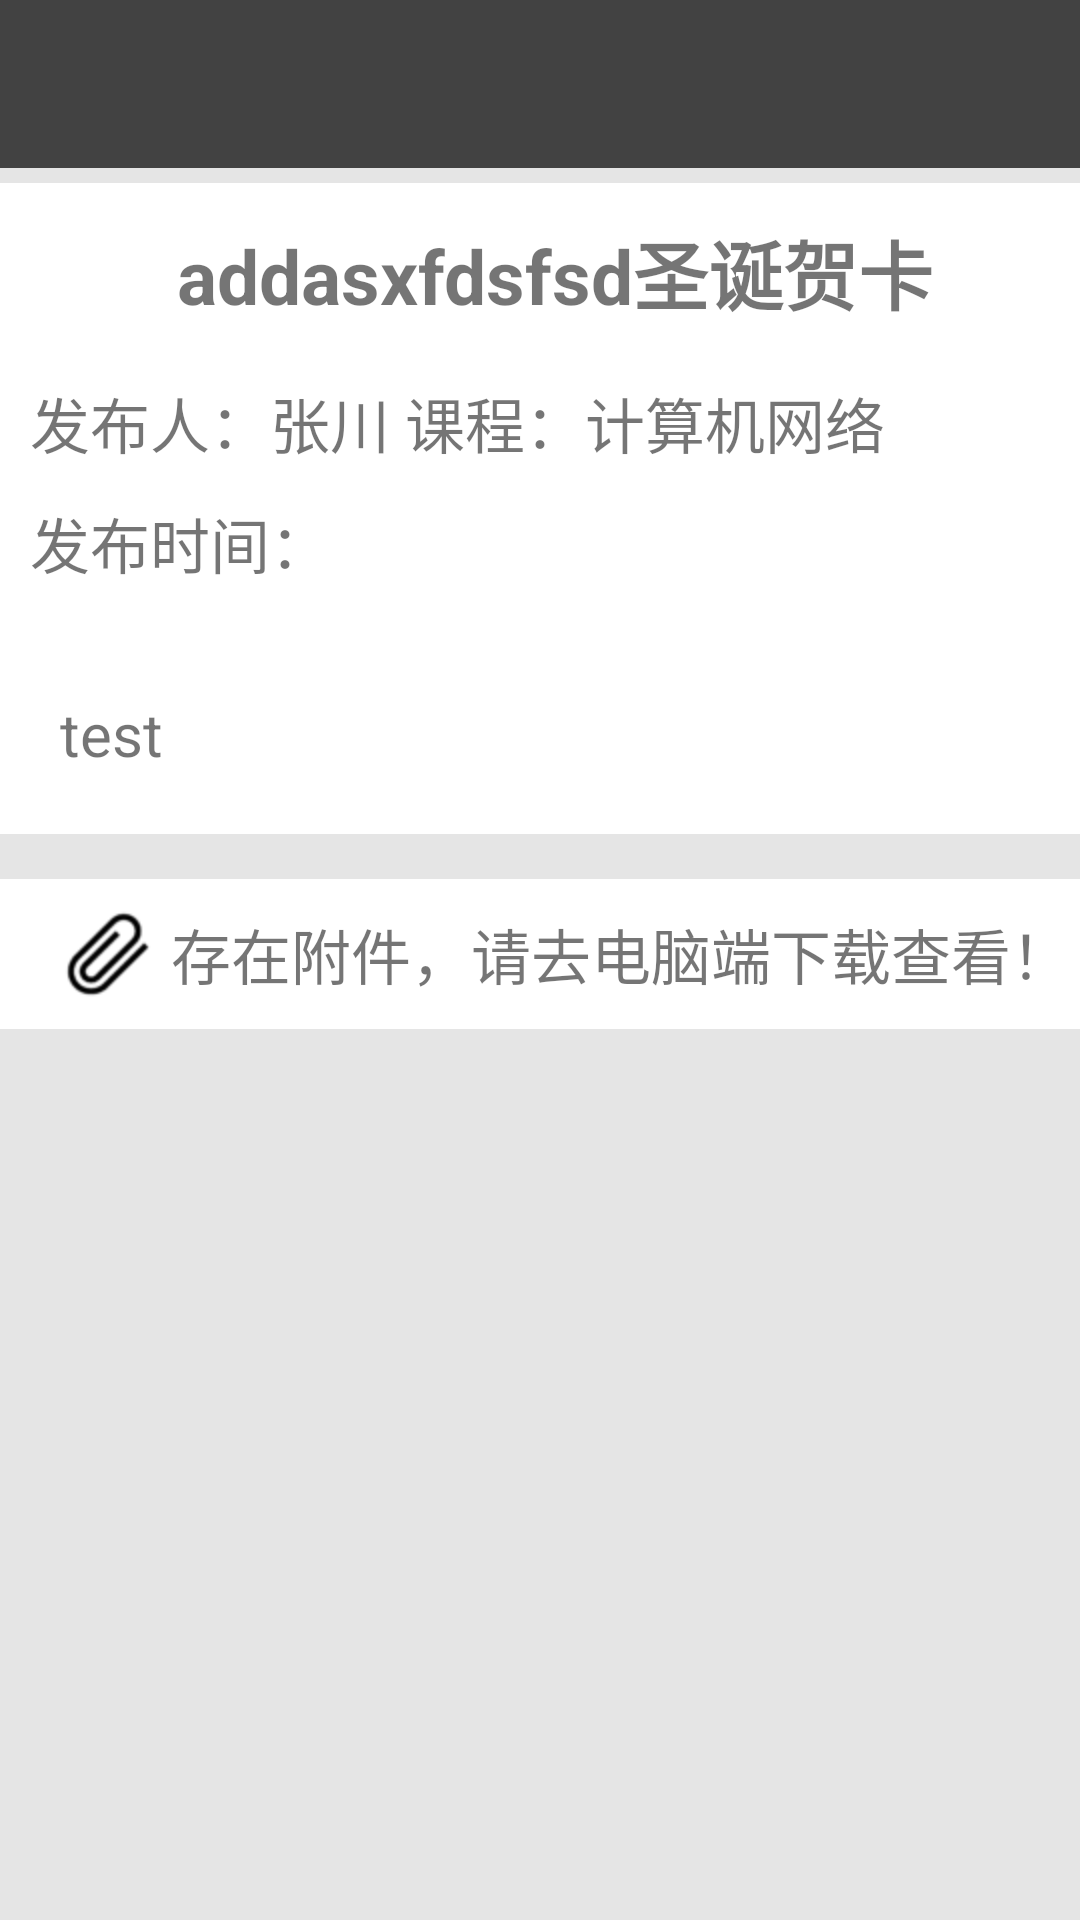

Layout XML and referenced resources for this Android screen:
<!-- AndroidManifest.xml: application theme AppTheme -->
<!-- res/layout/activity_ann.xml -->
<RelativeLayout xmlns:android="http://schemas.android.com/apk/res/android"
    android:layout_width="match_parent"
    android:layout_height="match_parent"
    android:background="@color/bg">

    <include layout="@layout/layout_toolbar"
        android:id="@+id/toolbar"
        android:layout_alignParentTop="true"
        android:layout_width="match_parent"
        android:layout_height="?actionBarSize"/>

    <ScrollView
        android:layout_below="@id/toolbar"
        android:layout_width="match_parent"
        android:layout_height="match_parent"
        android:layout_marginBottom="20dp">

        <LinearLayout
            android:layout_width="match_parent"
            android:layout_height="match_parent"
            android:orientation="vertical">
            <RelativeLayout
                android:id="@+id/annInfo"
                android:layout_width="match_parent"
                android:layout_height="wrap_content"
                android:layout_below="@id/toolbar"
                android:layout_marginTop="5dp"
                android:background="@color/white">

            <TextView
                android:id="@+id/title"
                android:layout_width="match_parent"
                android:layout_height="60dp"
                android:layout_marginLeft="10dp"
                android:gravity="center"
                android:text="addasxfdsfsd圣诞贺卡"
                android:textSize="25dp"
                android:textStyle="bold"/>

            <TextView
                android:id="@+id/tcName"
                android:layout_below="@id/title"
                android:layout_width="wrap_content"
                android:layout_height="40dp"
                android:layout_marginLeft="10dp"
                android:gravity="center_vertical"
                android:text="发布人：张川 课程：计算机网络"
                android:textSize="20dp"
                android:textStyle="normal"/>


            <TextView
                android:id="@+id/time"
                android:layout_below="@id/tcName"
                android:layout_width="wrap_content"
                android:layout_height="40dp"
                android:layout_marginLeft="10dp"
                android:gravity="center_vertical"
                android:text="发布时间："
                android:textSize="20dp"/>


            <TextView
                android:id="@+id/content"
                android:textIsSelectable="true"
                android:layout_below="@id/time"
                android:layout_width="match_parent"
                android:layout_height="wrap_content"
                android:paddingTop="20dp"
                android:paddingBottom="20dp"
                android:layout_marginTop="10dp"
                android:layout_marginLeft="10dp"
                android:text="  test"
                android:textSize="20dp"
                android:textStyle="normal"/>

            </RelativeLayout>

            <TextView
                android:id="@+id/attach"
                android:layout_below="@id/annInfo"
                android:layout_width="match_parent"
                android:layout_height="50dp"
                android:layout_marginTop="15dp"
                android:background="@color/white"
                android:gravity="center_vertical"
                android:paddingLeft="20dp"
                android:drawableLeft="@drawable/attachment"
                android:drawablePadding="5dp"
                android:text="存在附件，请去电脑端下载查看！"
                android:textSize="20dp"/>

        </LinearLayout>
    </ScrollView>

</RelativeLayout>
<!-- res/layout/layout_toolbar.xml (included above) -->
<?xml version="1.0" encoding="utf-8"?>


<android.support.v7.widget.Toolbar
    android:id="@+id/toolbar"
    android:layout_width="match_parent"
    android:layout_height="?actionBarSize"
    android:background="@color/background_floating_material_dark"
    xmlns:android="http://schemas.android.com/apk/res/android" />
<!-- resources referenced by this layout -->
<resources>
  <color name="bg">#E5E5E5</color>
  <color name="white">#FFF</color>
  <!-- drawable attachment: png bitmap (drawable-hdpi, 1860 bytes) -->
  <style name="AppTheme" parent="Theme.AppCompat.Light.NoActionBar">
          
      </style>
</resources>
